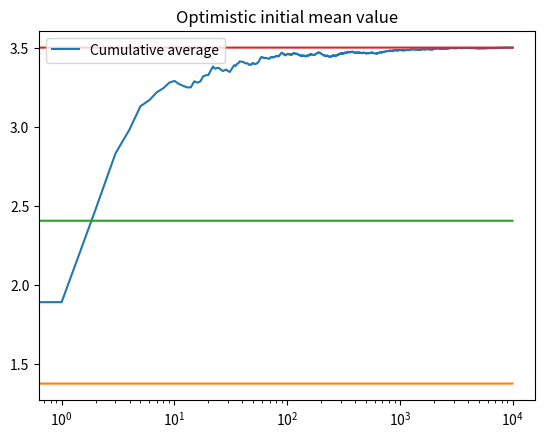

This chart was generated by the following Python code:
"""
	Author: Luis_C-137
	First example to compare optimistic initial value
"""

import numpy as np
import matplotlib.pyplot as plt

upper_limit = 5

class Bandit:
	def __init__(self,m):
		self.m = m
		self.mean = upper_limit
		self.N = 0

	def pull(self):
		return np.random.rand() + self.m

	def update(self, x):
		self.N += 1
		self.mean = (1 -1.0/self.N) * self.mean + 1.0 / self.N * x

def run_experiment(m1,m2,m3,N):
	bandits = [Bandit(m1), Bandit(m2), Bandit(m3)]

	data = np.empty(N)

	for i in range(N):
		j = np.argmax([b.mean for b in bandits])
		x = bandits[j].pull()
		bandits[j].update(x)

		# for the plot
		data[i] = x
	cumulative_average = np.cumsum(data) / (np.arange(N) + 1)

	# plot moving average ctr
	plt.title('Optimistic initial mean value')
	plt.plot(cumulative_average,label = 'Cumulative average')
	for b in bandits:
		plt.plot(np.ones(N) * b.mean)
	plt.legend()
	plt.xscale('log')
	plt.show()


def main():
	print("\n\n---------------------")
	print("And so it begins...\n\n\n")
	run_experiment(1.0,2.0,3.0,10000)

if __name__ == '__main__':
	main()
else:
	print("Importing module {} may not be useful".format(__name__))